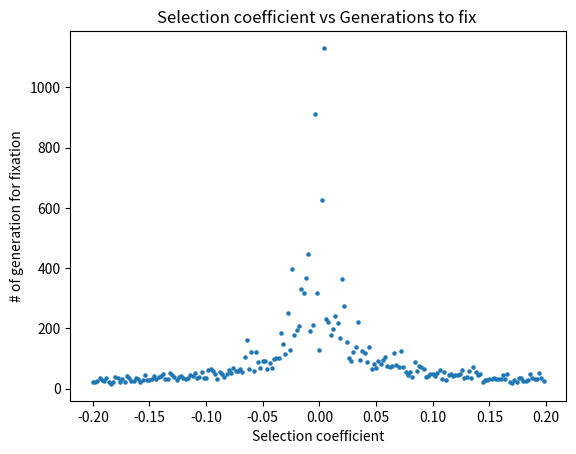

Reproduce this figure in Python.
#!/usr/bin/env python3

"""
Usage: ./wright_fisher.py
"""

import numpy as np
import matplotlib.pyplot as plt


def stimulation(n, p, trials, s):
    pop_size = n
    for i in range(trials):
        freq = p
        gen = 0
        while True:
            out = np.random.binomial(2 * pop_size, freq)
            freq = (out * (1 + s)) / (( 2 * pop_size) - out+ out * ( 1 + s ))
            gen += 1
            if (freq == 0.0) or (freq == 1.0):
                break

    return(gen)

selection = []
 
for i in range(200):
    selection.append(0.002 * i - 0.2)
    
    
fix_gen = []
for j in selection:
    k = stimulation(200, 0.5, 1, j)
    fix_gen.append(k)
#
fig, ax = plt.subplots()
ax.scatter(selection, fix_gen, s= 5)
ax.set_title("Selection coefficient vs Generations to fix ")
ax.set_xlabel("Selection coefficient")
ax.set_ylabel("# of generation for fixation")
fig.savefig("Selection_coefficient.png")
plt.close(fig)
    
